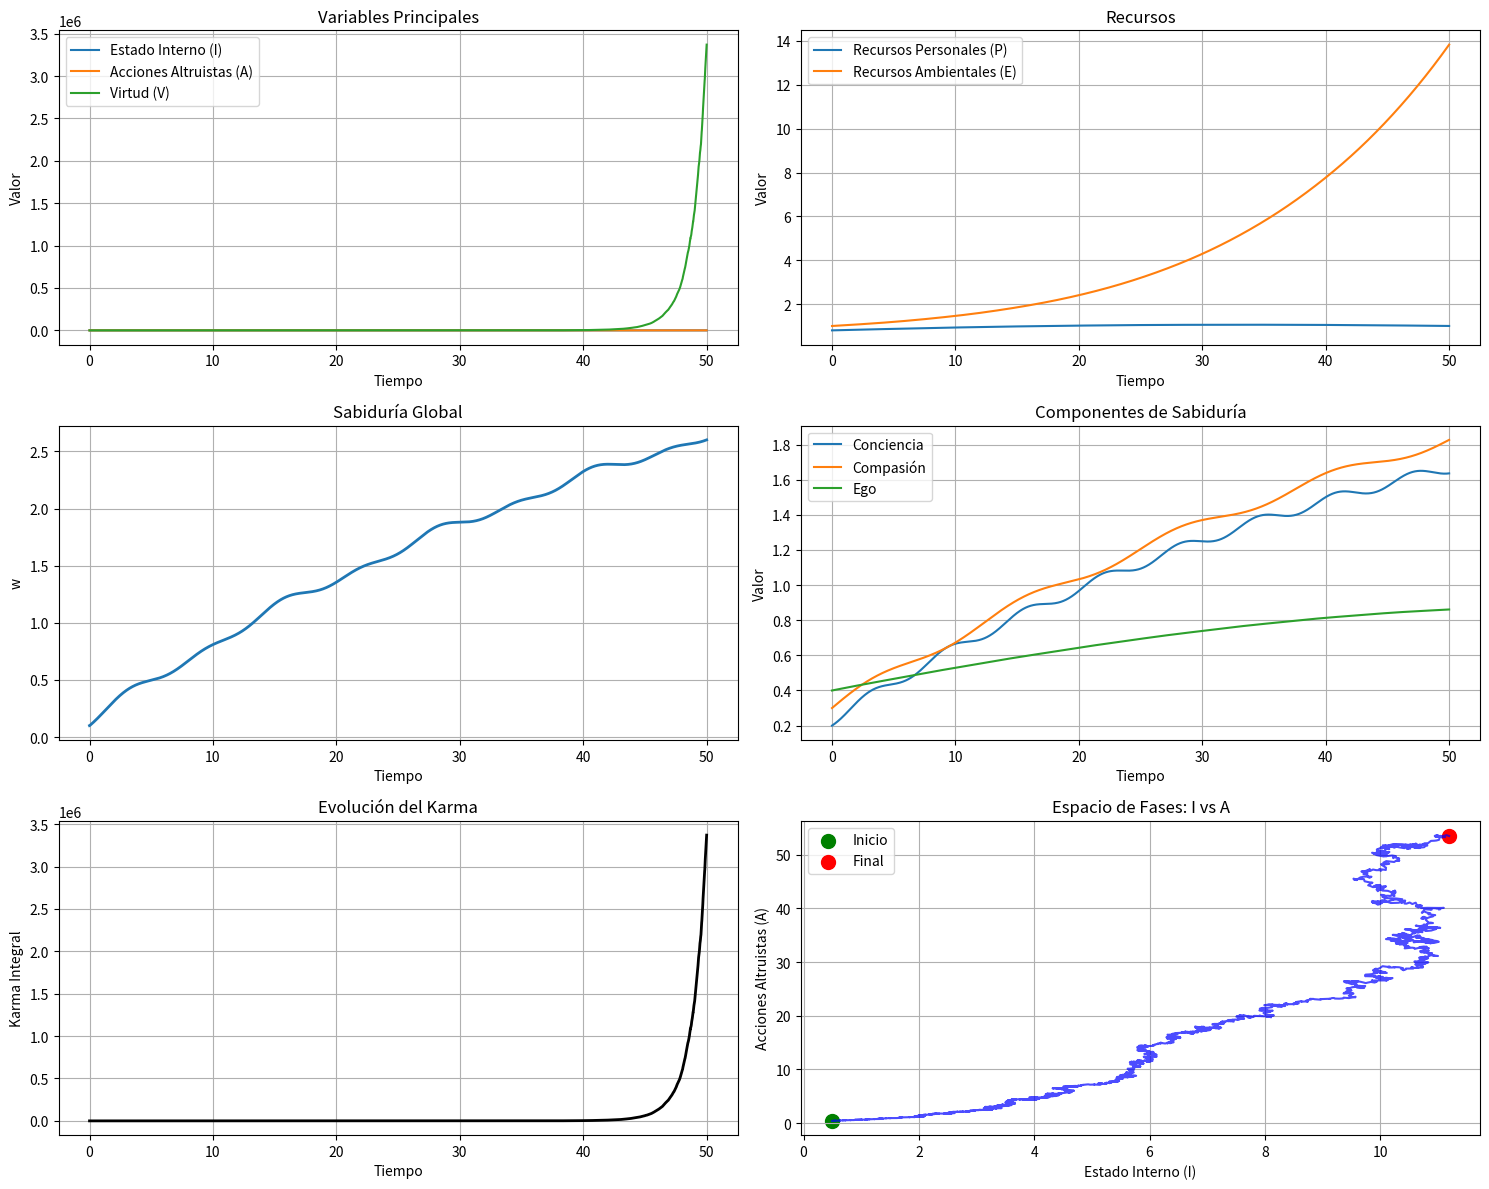

The script that saved this image:
# -*- coding: utf-8 -*-
"""
Created on Mon Jun  9 21:25:59 2025

[redacted]
"""

import numpy as np
import matplotlib.pyplot as plt
from scipy.sparse import csr_matrix

class KarmaModel:
    def __init__(self, params):
        # Parámetros del modelo
        self.params = params
        self.N = params['N']  # Número de agentes
        self.dt = params['dt']  # Paso temporal
        self.total_time = params['total_time']  # Tiempo total de simulación
        self.n_steps = int(self.total_time / self.dt)  # Número de pasos
        
        # Inicialización de variables de estado
        self.initialize_variables()
        
        # Configuración de retardos
        self.setup_delays()
        
        # Configuración de red
        self.setup_network()
    
    def initialize_variables(self):
        # Parámetros
        p = self.params
        
        # Variables principales
        self.I = np.full(self.N, p['I0'])
        self.A = np.full(self.N, p['A0'])
        self.V = np.full(self.N, p['V0'])
        self.P = np.full(self.N, p['P0'])
        self.E = np.full(self.N, p['E0'])
        
        # Sabiduría global y componentes
        self.w = np.full(self.N, p['w0'])
        self.w_conciencia = np.full(self.N, p['w_conciencia0'])
        self.w_compasion = np.full(self.N, p['w_compasion0'])
        self.w_ego = np.full(self.N, p['w_ego0'])
        
        # Historial de trayectorias
        self.history = {
            'I': np.zeros((self.n_steps + 1, self.N)),
            'A': np.zeros((self.n_steps + 1, self.N)),
            'V': np.zeros((self.n_steps + 1, self.N)),
            'P': np.zeros((self.n_steps + 1, self.N)),
            'E': np.zeros((self.n_steps + 1, self.N)),
            'w': np.zeros((self.n_steps + 1, self.N)),
            'w_conciencia': np.zeros((self.n_steps + 1, self.N)),
            'w_compasion': np.zeros((self.n_steps + 1, self.N)),
            'w_ego': np.zeros((self.n_steps + 1, self.N))
        }
        
        # Guardar estado inicial
        self.save_state(0)
    
    def setup_delays(self):
        """Configura buffers para manejar retardos temporales"""
        p = self.params
        self.delay_steps = int(p['tau'] / self.dt) if p['tau'] > 0 else 0
        
        # Buffers circulares para retardos
        self.P_delay_buffer = np.tile(self.P, (self.delay_steps + 1, 1))
        self.E_delay_buffer = np.tile(self.E, (self.delay_steps + 1, 1))
        self.buffer_index = 0
    
    def setup_network(self):
        """Configura la matriz de conectividad entre agentes"""
        p = self.params
        if p['network_type'] == 'complete':
            # Red completa (todos conectados con todos)
            C = np.ones((self.N, self.N)) / (self.N - 1)
            np.fill_diagonal(C, 0)
            self.C = csr_matrix(C)  # Usamos matrices dispersas para eficiencia
        elif p['network_type'] == 'random':
            # Red aleatoria
            C = np.random.rand(self.N, self.N)
            C = C / C.sum(axis=1, keepdims=True)
            np.fill_diagonal(C, 0)
            self.C = csr_matrix(C)
        elif p['network_type'] == 'ring':
            # Anillo unidireccional
            C = np.zeros((self.N, self.N))
            for i in range(self.N):
                C[i, (i + 1) % self.N] = 1.0
            self.C = csr_matrix(C)
        else:
            raise ValueError("Tipo de red no válido")
    
    def get_delayed_values(self):
        """Obtiene valores retardados de P y E"""
        if self.delay_steps == 0:
            return self.P, self.E
        
        # Índice para valores retardados (buffer circular)
        delay_index = (self.buffer_index - self.delay_steps) % (self.delay_steps + 1)
        return self.P_delay_buffer[delay_index], self.E_delay_buffer[delay_index]
    
    def update_delay_buffers(self):
        """Actualiza los buffers de valores retardados"""
        self.P_delay_buffer[self.buffer_index] = self.P
        self.E_delay_buffer[self.buffer_index] = self.E
        self.buffer_index = (self.buffer_index + 1) % (self.delay_steps + 1)
    
    def save_state(self, step):
        """Guarda el estado actual en el historial"""
        self.history['I'][step] = self.I
        self.history['A'][step] = self.A
        self.history['V'][step] = self.V
        self.history['P'][step] = self.P
        self.history['E'][step] = self.E
        self.history['w'][step] = self.w
        self.history['w_conciencia'][step] = self.w_conciencia
        self.history['w_compasion'][step] = self.w_compasion
        self.history['w_ego'][step] = self.w_ego
    
    def step(self, step):
        """Realiza un paso de integración"""
        p = self.params
        dt = self.dt
        
        # Obtener valores retardados
        P_delayed, E_delayed = self.get_delayed_values()
        
        # Calcular sabiduría actual
        if p['use_multidimensional_wisdom']:
            self.w = self.w_conciencia + self.w_compasion - self.w_ego
        
        # Generar ruidos estocásticos
        dW_I = np.random.normal(0, np.sqrt(dt), self.N)
        dW_A = np.random.normal(0, np.sqrt(dt), self.N)
        dW_V = np.random.normal(0, np.sqrt(dt), self.N)
        
        # --- Ecuaciones estocásticas (SDEs) ---
        # 1. Estado interno (I_i)
        dI = (p['alpha_I'] * self.I + 
              p['beta_IP'] * np.tanh(self.I / (self.P + 1e-8)) - 
              p['gamma_I'] * self.w * self.I) * dt + p['sigma_I'] * self.I * dW_I
        
        # 2. Acciones altruistas (A_i)
        dA = (p['alpha_A'] * self.A + 
              p['beta_AP'] * self.A * P_delayed - 
              p['gamma_A'] * self.w * self.A) * dt + p['sigma_A'] * self.A * dW_A
        
        # 3. Estado de virtud (V_i)
        dV = (p['alpha_V'] * self.V + 
              p['beta_VE'] * self.V * E_delayed - 
              p['gamma_V'] * self.w * self.V) * dt + p['sigma_V'] * self.V * dW_V
        
        # --- Ecuaciones deterministas (ODEs) ---
        # 4. Recursos personales (P_i)
        coupling_P = self.C.dot(self.P) - self.P * np.array(self.C.sum(axis=1)).flatten()
        dP = (p['alpha_P'] * self.P + coupling_P - p['gamma_P'] * self.w * self.P) * dt
        
        # 5. Recursos ambientales (E_i)
        dE = (p['alpha_E'] * self.E + 
              p['beta_EV'] * self.V * self.E / (1 + self.V) - 
              p['gamma_E'] * self.w * self.E) * dt
        
        # 6. Componentes de sabiduría
        # Conciencia
        dw_conciencia = (p['eta_M'] * p['meditacion'](step * dt) - 
                         p['mu_C'] * self.w_conciencia) * dt
        
        # Compasión
        dw_compasion = (p['eta_A'] * p['altruismo'](step * dt) - 
                        p['mu_K'] * self.w_compasion) * dt
        
        # Ego
        dw_ego = (p['alpha_ego'] * self.P - 
                  p['gamma_E_wisdom'] * self.w_conciencia) * dt
        
        # Sabiduría global (si no se usa la descomposición multidimensional)
        if not p['use_multidimensional_wisdom']:
            coupling_w = self.C.dot(self.w) - self.w * np.array(self.C.sum(axis=1)).flatten()
            dw = (p['eta1'] * p['meditacion'](step * dt) + 
                  p['eta2'] * coupling_w - 
                  p['mu'] * self.w) * dt
        else:
            dw = np.zeros(self.N)
        
        # Actualizar variables
        self.I += dI
        self.A += dA
        self.V += dV
        self.P += dP
        self.E += dE
        
        # Actualizar componentes de sabiduría
        self.w_conciencia += dw_conciencia
        self.w_compasion += dw_compasion
        self.w_ego += dw_ego
        
        # Actualizar sabiduría global (si no se usa descomposición)
        if not p['use_multidimensional_wisdom']:
            self.w += dw
        
        # Actualizar buffers de retardos
        self.update_delay_buffers()
    
    def simulate(self):
        """Ejecuta la simulación completa"""
        for step in range(1, self.n_steps + 1):
            self.step(step)
            self.save_state(step)
    
    def plot_results(self, agent_idx=0):
        """Visualiza resultados para un agente específico"""
        time = np.linspace(0, self.total_time, self.n_steps + 1)
        
        plt.figure(figsize=(15, 12))
        
        # Variables principales
        plt.subplot(3, 2, 1)
        plt.plot(time, self.history['I'][:, agent_idx], label='Estado Interno (I)')
        plt.plot(time, self.history['A'][:, agent_idx], label='Acciones Altruistas (A)')
        plt.plot(time, self.history['V'][:, agent_idx], label='Virtud (V)')
        plt.title('Variables Principales')
        plt.xlabel('Tiempo')
        plt.ylabel('Valor')
        plt.legend()
        plt.grid(True)
        
        # Recursos
        plt.subplot(3, 2, 2)
        plt.plot(time, self.history['P'][:, agent_idx], label='Recursos Personales (P)')
        plt.plot(time, self.history['E'][:, agent_idx], label='Recursos Ambientales (E)')
        plt.title('Recursos')
        plt.xlabel('Tiempo')
        plt.ylabel('Valor')
        plt.legend()
        plt.grid(True)
        
        # Sabiduría y componentes
        plt.subplot(3, 2, 3)
        plt.plot(time, self.history['w'][:, agent_idx], label='Sabiduría Global (w)', linewidth=2)
        plt.title('Sabiduría Global')
        plt.xlabel('Tiempo')
        plt.ylabel('w')
        plt.grid(True)
        
        plt.subplot(3, 2, 4)
        plt.plot(time, self.history['w_conciencia'][:, agent_idx], label='Conciencia')
        plt.plot(time, self.history['w_compasion'][:, agent_idx], label='Compasión')
        plt.plot(time, self.history['w_ego'][:, agent_idx], label='Ego')
        plt.title('Componentes de Sabiduría')
        plt.xlabel('Tiempo')
        plt.ylabel('Valor')
        plt.legend()
        plt.grid(True)
        
        # Evolución del karma
        plt.subplot(3, 2, 5)
        karma = (self.history['I'][:, agent_idx] + 
                 self.history['A'][:, agent_idx] + 
                 self.history['V'][:, agent_idx])
        plt.plot(time, karma, 'k-', linewidth=2)
        plt.title('Evolución del Karma')
        plt.xlabel('Tiempo')
        plt.ylabel('Karma Integral')
        plt.grid(True)
        
        # Espacio de fases
        plt.subplot(3, 2, 6)
        plt.plot(self.history['I'][:, agent_idx], 
                 self.history['A'][:, agent_idx], 
                 'b-', alpha=0.7)
        plt.scatter(self.history['I'][0, agent_idx], 
                    self.history['A'][0, agent_idx], 
                    c='green', s=100, label='Inicio')
        plt.scatter(self.history['I'][-1, agent_idx], 
                    self.history['A'][-1, agent_idx], 
                    c='red', s=100, label='Final')
        plt.title('Espacio de Fases: I vs A')
        plt.xlabel('Estado Interno (I)')
        plt.ylabel('Acciones Altruistas (A)')
        plt.legend()
        plt.grid(True)
        
        plt.tight_layout()
        plt.show()

# Configuración de parámetros (¡personalizable!)
params = {
    # Parámetros generales
    'N': 10,                   # Número de agentes
    'dt': 0.01,                # Paso temporal
    'total_time': 50,          # Tiempo total de simulación
    'tau': 0.5,                # Retardo temporal
    'network_type': 'complete', # Tipo de red ('complete', 'random', 'ring')
    
    # Parámetros de las ecuaciones
    'alpha_I': 0.05, 'beta_IP': 0.1, 'gamma_I': 0.02, 'sigma_I': 0.05,
    'alpha_A': 0.04, 'beta_AP': 0.08, 'gamma_A': 0.01, 'sigma_A': 0.04,
    'alpha_V': 0.03, 'beta_VE': 0.07, 'gamma_V': 0.015, 'sigma_V': 0.03,
    'alpha_P': 0.02, 'gamma_P': 0.01,
    'alpha_E': 0.01, 'beta_EV': 0.06, 'gamma_E': 0.005,
    
    # Parámetros de sabiduría
    'eta1': 0.05, 'eta2': 0.03, 'mu': 0.01,
    'eta_M': 0.1, 'mu_C': 0.02,
    'eta_A': 0.08, 'mu_K': 0.015,
    'alpha_ego': 0.02, 'gamma_E_wisdom': 0.01,
    
    # Funciones de entrada (pueden personalizarse)
    'meditacion': lambda t: 0.5 + 0.3 * np.sin(t),
    'altruismo': lambda t: 0.6 + 0.2 * np.cos(0.5 * t),
    
    # Bandera para sabiduría multidimensional
    'use_multidimensional_wisdom': True,
    
    # Valores iniciales (pueden ser arrays de tamaño N o escalares)
    'I0': 0.5, 'A0': 0.4, 'V0': 0.6, 
    'P0': 0.8, 'E0': 1.0, 'w0': 0.1,
    'w_conciencia0': 0.2, 'w_compasion0': 0.3, 'w_ego0': 0.4
}

# Crear y ejecutar simulación
model = KarmaModel(params)
model.simulate()

# Visualizar resultados para el primer agente
model.plot_results(agent_idx=0)